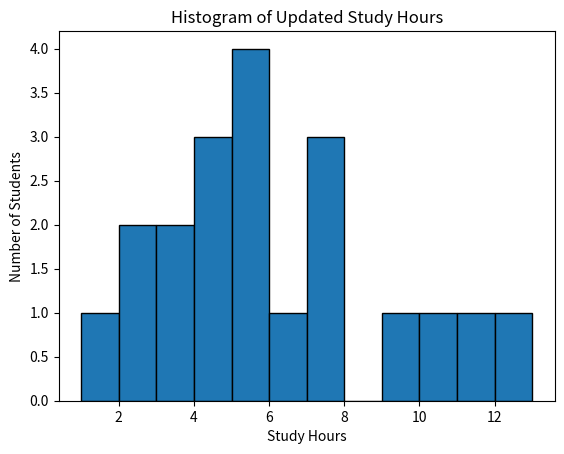

Write Python code to recreate this figure.
import numpy as np
import matplotlib.pyplot as plt

# Given data
hours = [5, 2, 8, 4, 7, 1, 5, 10, 4, 7,
         3, 6, 3, 5, 2, 7, 4, 9, 5, 11]

# Calculate original statistics
print("Original Data")
print("Mean:", np.mean(hours))
print("Median:", np.median(hours))
print("Sample Variance:", np.var(hours, ddof=1))
print("Sample Standard Deviation:", np.std(hours, ddof=1))

# Change the first 8 to 12
updated_hours = hours.copy()
updated_hours[2] = 12

# Calculate updated statistics
print("\nUpdated Data")
print("Mean:", np.mean(updated_hours))
print("Median:", np.median(updated_hours))
print("Sample Variance:", np.var(updated_hours, ddof=1))
print("Sample Standard Deviation:", np.std(updated_hours, ddof=1))

# Draw histogram
plt.hist(updated_hours, bins=range(1, 14),edgecolor="black")
plt.xlabel("Study Hours")
plt.ylabel("Number of Students")
plt.title("Histogram of Updated Study Hours")
plt.show()
